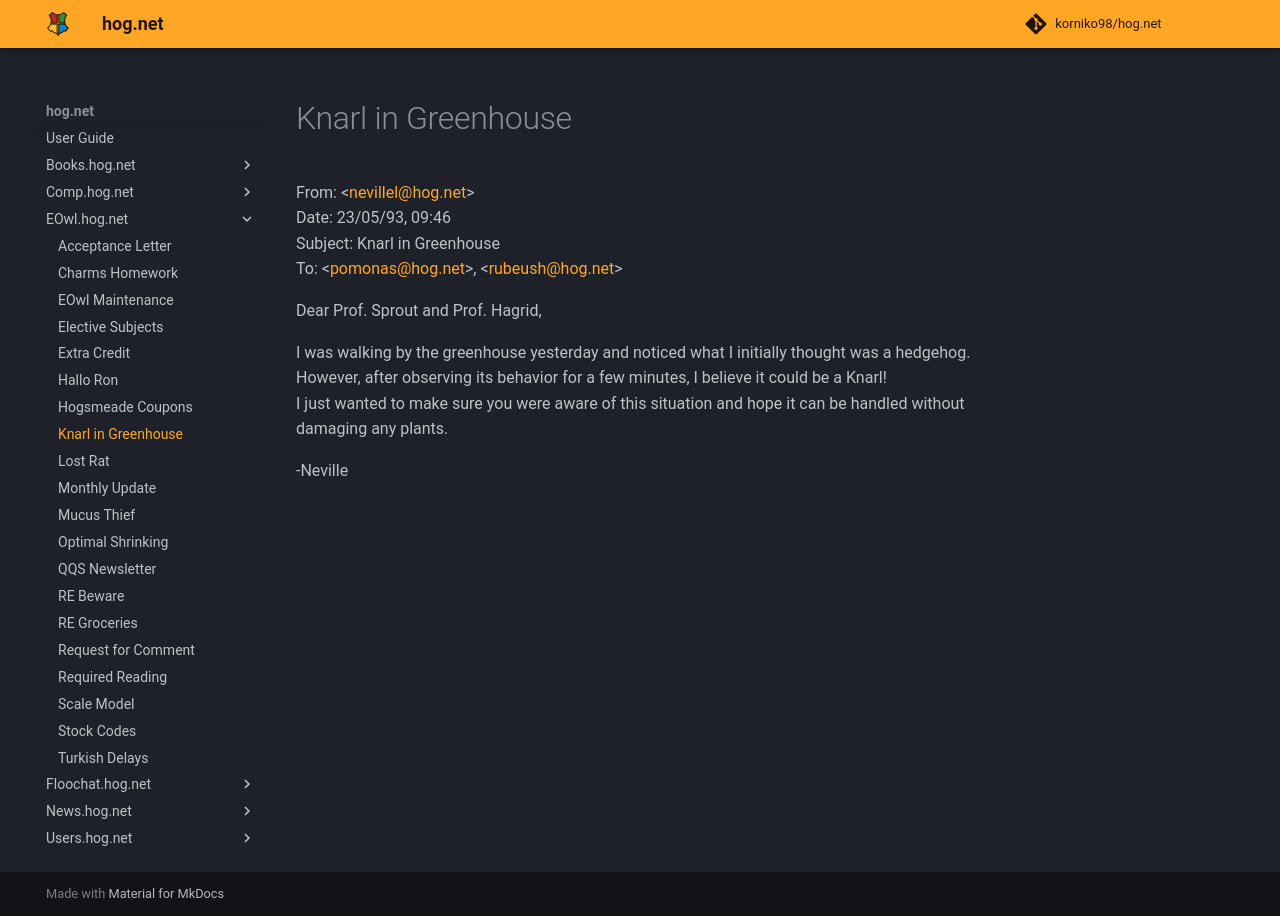

repository: korniko98/hog.net · page: EOwl.hog.net/Knarl_in_Greenhouse/index.html · generator: mkdocs

# Knarl in Greenhouse  
From: <[nevillel@hog.net](mailto:nevillel@hog.net)>  
Date: 23/05/93, 09:46  
Subject: Knarl in Greenhouse  
To: <[pomonas@hog.net](mailto:pomonas@hog.net)>, <[rubeush@hog.net](mailto:rubeush@hog.net)>  
  
Dear Prof. Sprout and Prof. Hagrid,  
  
I was walking by the greenhouse yesterday and noticed what I initially thought was a hedgehog.  
However, after observing its behavior for a few minutes, I believe it could be a Knarl!  
I just wanted to make sure you were aware of this situation and hope it can be handled without damaging any plants.  
  
-Neville  
  

<meta name="robots" content="noindex, noarchive, nofollow">
